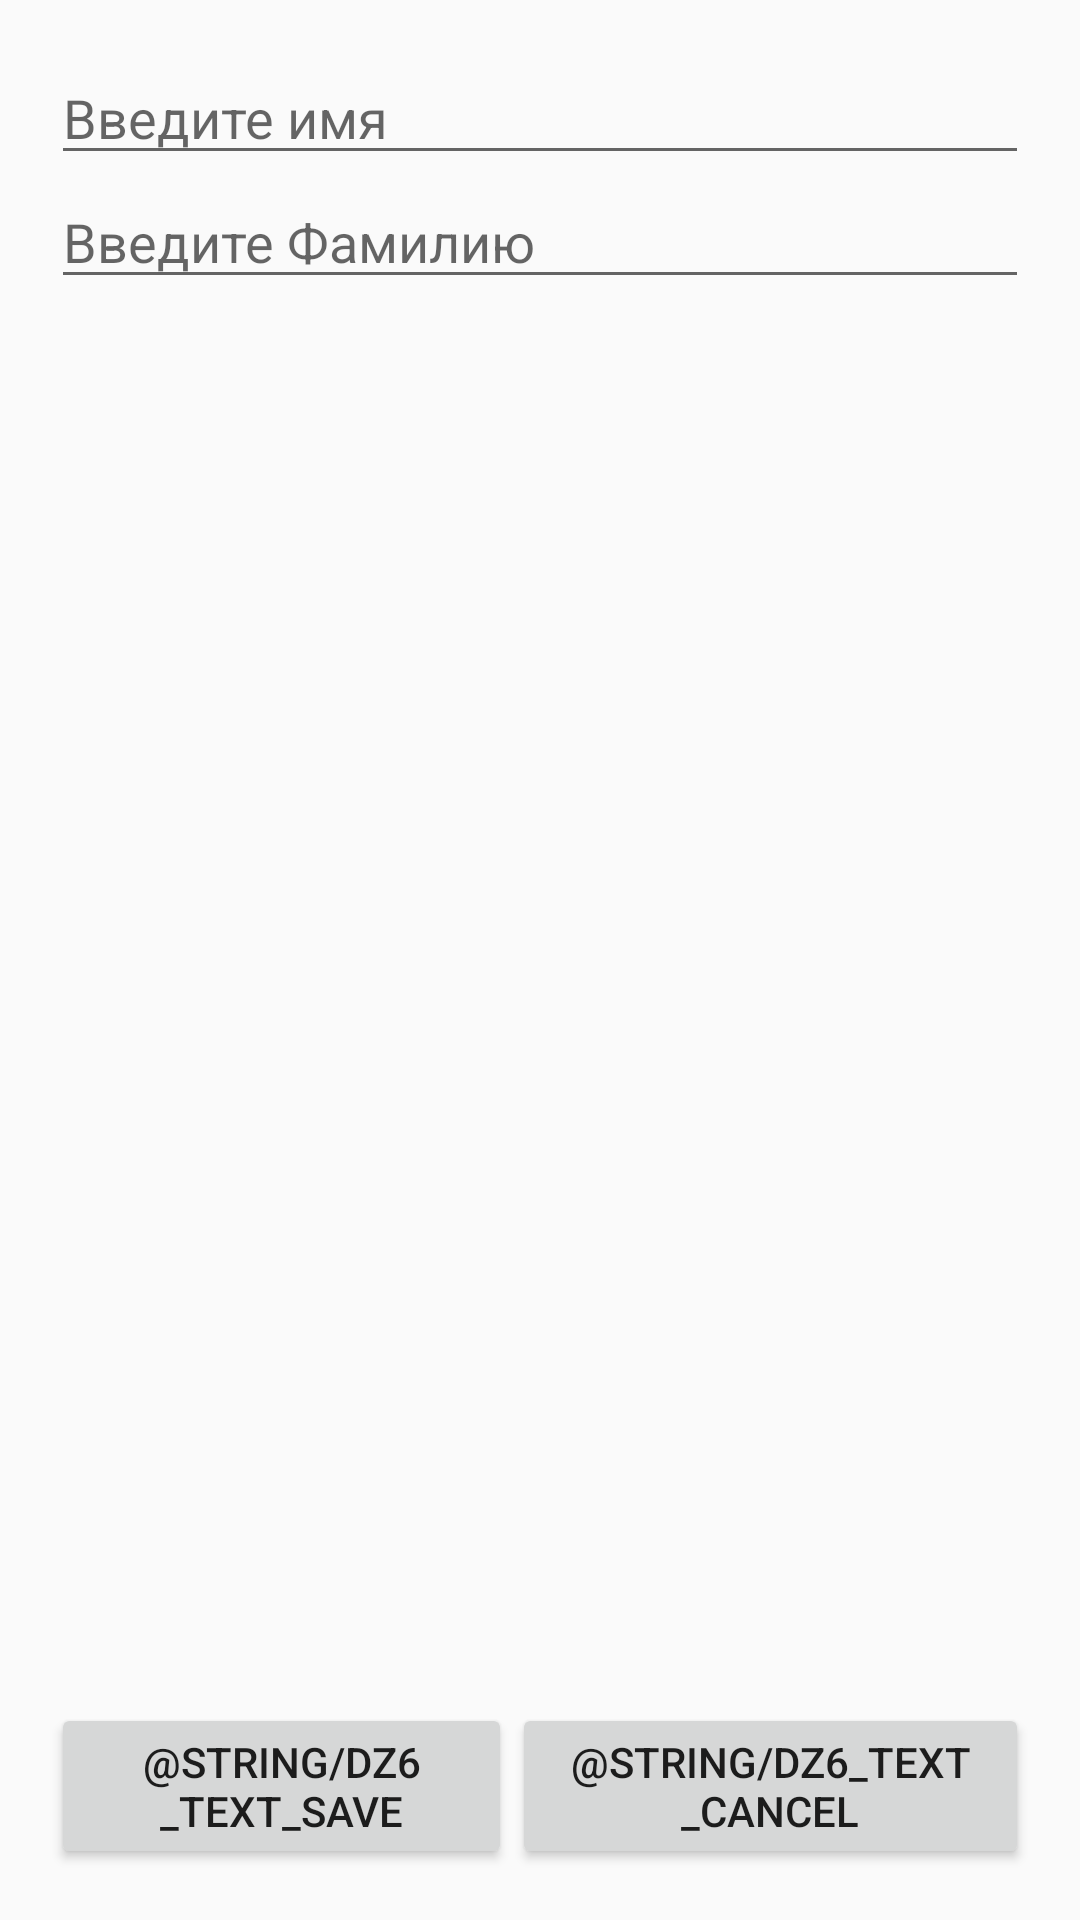

This screen was rendered from an Android layout file. Write that file and the resources it references.
<!-- AndroidManifest.xml: application theme AppTheme -->
<!-- res/layout/dz6_create_student.xml -->
<?xml version="1.0" encoding="utf-8"?>
<LinearLayout xmlns:android="http://schemas.android.com/apk/res/android"
    android:layout_width="match_parent"
    android:layout_height="match_parent"
    android:orientation="vertical"
    android:padding="17dp">

    <EditText
        android:id="@+id/firstName"
        android:layout_width="match_parent"
        android:layout_height="wrap_content"
        android:ems="10"
        android:hint="Введите имя"
        android:inputType="textPersonName" />

    <EditText
        android:id="@+id/secondName"
        android:layout_width="match_parent"
        android:layout_height="wrap_content"
        android:ems="10"
        android:hint="Введите Фамилию"
        android:inputType="textPersonName" />


    <LinearLayout
        android:layout_width="match_parent"
        android:layout_height="match_parent"
        android:orientation="horizontal"
        android:gravity="bottom">

        <Button
            android:id="@+id/save"
            android:layout_width="wrap_content"
            android:layout_height="wrap_content"
            android:layout_weight="1"
            android:text="@string/dz6_text_save" />

        <Button
            android:id="@+id/cancel"
            android:layout_width="wrap_content"
            android:layout_height="wrap_content"
            android:layout_weight="1"
            android:text="@string/dz6_text_cancel" />
    </LinearLayout>
</LinearLayout>
<!-- resources referenced by this layout -->
<resources>
  <style name="AppTheme" parent="Theme.AppCompat.Light.NoActionBar">
          
          <item name="android:windowTranslucentStatus">false</item>
          <item name="android:windowTranslucentNavigation">false</item>
          <item name="colorPrimary">@color/colorPrimary</item>
          <item name="colorPrimaryDark">@color/colorPrimaryDark</item>
          <item name="colorAccent">@color/colorAccent</item>
      </style>
  <color name="colorPrimary">#008577</color>
  <color name="colorPrimaryDark">#00574B</color>
  <color name="colorAccent">#D81B60</color>
</resources>
